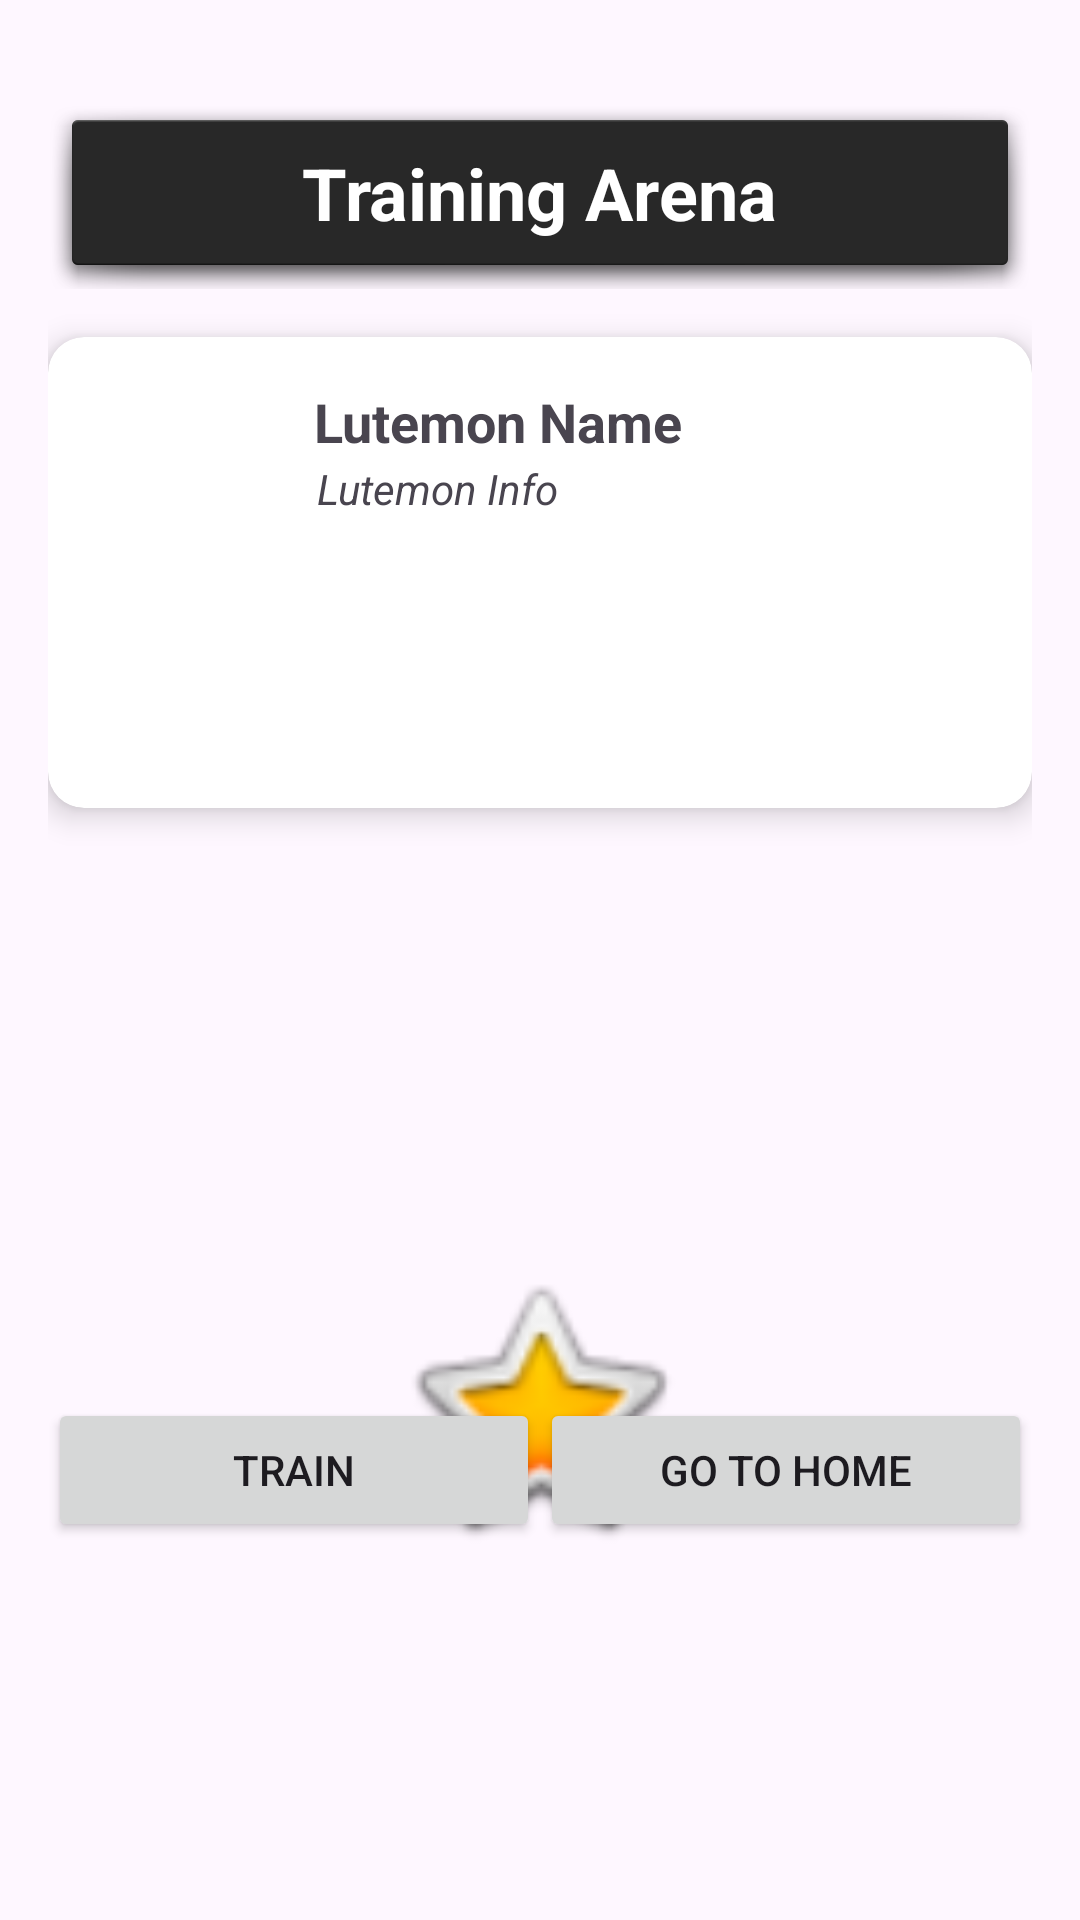

Reconstruct the res/layout file that produces this screen, plus the resources it refers to.
<!-- AndroidManifest.xml: application theme Theme.OOPProjectWork -->
<!-- res/layout/training_area_lutemon.xml -->
<?xml version="1.0" encoding="utf-8"?>
<androidx.constraintlayout.widget.ConstraintLayout xmlns:android="http://schemas.android.com/apk/res/android"
    xmlns:app="http://schemas.android.com/apk/res-auto"
    xmlns:tools="http://schemas.android.com/tools"
    android:layout_width="match_parent"
    android:layout_height="match_parent"
    android:padding="16dp"
    tools:context=".Activities.TrainingActivity">


    
    <LinearLayout
        android:id="@+id/HeaderLayout"
        android:layout_width="match_parent"
        android:layout_height="wrap_content"
        android:layout_marginTop="16dp"
        android:background="@android:drawable/dialog_holo_dark_frame"
        android:gravity="center"
        android:orientation="vertical"
        android:padding="16dp"
        app:layout_constraintEnd_toEndOf="parent"
        app:layout_constraintStart_toStartOf="parent"
        app:layout_constraintTop_toTopOf="parent">

        <TextView
            android:layout_width="wrap_content"
            android:layout_height="wrap_content"
            android:text="Training Arena"
            android:textColor="@android:color/white"
            android:textSize="24sp"
            android:textStyle="bold" />
    </LinearLayout>

    
    <androidx.cardview.widget.CardView
        android:id="@+id/cardView"
        android:layout_width="0dp"
        android:layout_height="wrap_content"
        android:layout_marginTop="16dp"
        app:cardCornerRadius="12dp"
        app:cardElevation="6dp"
        app:layout_constraintTop_toBottomOf="@id/HeaderLayout"
        app:layout_constraintStart_toStartOf="parent"
        app:layout_constraintEnd_toEndOf="parent">

        <androidx.constraintlayout.widget.ConstraintLayout
            android:layout_width="match_parent"
            android:layout_height="wrap_content"
            android:padding="16dp">

            <ImageView
                android:id="@+id/imageView3"
                android:layout_width="80dp"
                android:layout_height="80dp"
                android:scaleType="centerCrop"
                app:layout_constraintTop_toTopOf="parent"
                app:layout_constraintStart_toStartOf="parent"
                tools:srcCompat="@tools:sample/avatars" />

            <TextView
                android:id="@+id/LutemonTrainingName"
                android:layout_width="231dp"
                android:layout_height="25dp"
                android:text="Lutemon Name"
                android:textSize="18sp"
                android:textStyle="bold"
                app:layout_constraintEnd_toEndOf="parent"
                app:layout_constraintStart_toEndOf="@id/imageView3"
                app:layout_constraintTop_toTopOf="parent"
                tools:text="Lutemon Name" />

            <TextView
                android:id="@+id/LutemontrainingInfo"
                android:layout_width="229dp"
                android:layout_height="100dp"
                android:text="Lutemon Info"
                android:textSize="14sp"
                android:textStyle="italic"
                app:layout_constraintEnd_toEndOf="parent"
                app:layout_constraintStart_toEndOf="@id/imageView3"
                app:layout_constraintTop_toBottomOf="@id/LutemonTrainingName"
                tools:text="HP: 100, EXP: 50" />
        </androidx.constraintlayout.widget.ConstraintLayout>
    </androidx.cardview.widget.CardView>


    
    <ImageView
        android:id="@+id/imageView"
        android:layout_width="100dp"
        android:layout_height="100dp"
        android:layout_marginTop="150dp"
        app:layout_constraintEnd_toEndOf="parent"
        app:layout_constraintHorizontal_bias="0.498"
        app:layout_constraintStart_toStartOf="parent"
        app:layout_constraintTop_toBottomOf="@id/cardView"
        app:srcCompat="@android:drawable/btn_star_big_on" />


    

    <ProgressBar
        android:id="@+id/progressBar"
        style="?android:attr/progressBarStyleLarge"
        android:layout_width="172dp"
        android:layout_height="178dp"
        android:layout_marginTop="116dp"
        android:indeterminate="true"
        android:indeterminateTint="@color/cyan_500"
        android:visibility="invisible"
        app:layout_constraintEnd_toEndOf="parent"
        app:layout_constraintHorizontal_bias="0.497"
        app:layout_constraintStart_toStartOf="parent"
        app:layout_constraintTop_toBottomOf="@+id/cardView" />


    <View
        android:id="@+id/flashOverlay"
        android:layout_width="100dp"
        android:layout_height="100dp"
        android:layout_marginTop="150dp"
        android:background="@drawable/glow_circle"
        android:visibility="invisible"
        app:layout_constraintEnd_toEndOf="parent"
        app:layout_constraintHorizontal_bias="0.498"
        app:layout_constraintStart_toStartOf="parent"
        app:layout_constraintTop_toBottomOf="@+id/cardView" />

    

    <TextView
        android:id="@+id/trainingCompleteText"
        android:layout_width="wrap_content"
        android:layout_height="wrap_content"
        android:layout_marginBottom="12dp"
        android:text="Training Completed! +2 EXP"
        android:textColor="@android:color/black"
        android:textSize="16sp"
        android:textStyle="bold"
        android:visibility="gone"
        app:layout_constraintBottom_toTopOf="@+id/imageView"
        app:layout_constraintEnd_toEndOf="@+id/imageView"
        app:layout_constraintHorizontal_bias="0.495"
        app:layout_constraintStart_toStartOf="@+id/imageView"
        tools:text="Training Completed! +2 EXP" />

    <TextView
        android:id="@+id/DodgeAbility"
        android:layout_width="wrap_content"
        android:layout_height="wrap_content"
        android:layout_marginBottom="80dp"
        android:text="New Ability Unlocked (DODGE)"
        android:textColor="@android:color/black"
        android:textSize="16sp"
        android:textStyle="bold"
        android:visibility="gone"
        app:layout_constraintBottom_toTopOf="@+id/imageView"
        app:layout_constraintEnd_toEndOf="@+id/imageView"
        app:layout_constraintHorizontal_bias="0.495"
        app:layout_constraintStart_toStartOf="@+id/imageView"
        tools:text="New Ability Unlocked (DODGE)" />

    <TextView
        android:id="@+id/SpecialAttackAbility"
        android:layout_width="wrap_content"
        android:layout_height="wrap_content"
        android:layout_marginBottom="80dp"
        android:text="New Ability Unlocked (SPECIAL ATTACK)"
        android:textColor="@android:color/black"
        android:textSize="16sp"
        android:textStyle="bold"
        android:visibility="gone"
        app:layout_constraintBottom_toTopOf="@+id/imageView"
        app:layout_constraintEnd_toEndOf="@+id/imageView"
        app:layout_constraintHorizontal_bias="0.495"
        app:layout_constraintStart_toStartOf="@+id/imageView"
        tools:text="New Ability Unlocked (SPECIAL ATTACK)" />

    <Button
        android:id="@+id/btnTrain"
        android:layout_width="0dp"
        android:layout_height="wrap_content"
        android:layout_marginBottom="110dp"
        android:text="Train"
        app:layout_constraintBottom_toBottomOf="parent"
        app:layout_constraintEnd_toStartOf="@id/btnGoToHome"
        app:layout_constraintHorizontal_chainStyle="spread"
        app:layout_constraintStart_toStartOf="parent" />

    <Button
        android:id="@+id/btnGoToHome"
        android:layout_width="0dp"
        android:layout_height="wrap_content"
        android:layout_marginBottom="110dp"
        android:text="Go to Home"
        app:layout_constraintBottom_toBottomOf="parent"
        app:layout_constraintEnd_toEndOf="parent"
        app:layout_constraintHorizontal_chainStyle="spread"
        app:layout_constraintStart_toEndOf="@id/btnTrain" />

</androidx.constraintlayout.widget.ConstraintLayout>
<!-- resources referenced by this layout -->
<resources>
  <color name="cyan_500">#00BCD4</color>
  <!-- drawable glow_circle (drawable) -->
  <shape xmlns:android="http://schemas.android.com/apk/res/android"
      android:shape="oval">
      <gradient
          android:type="radial"
          android:gradientRadius="75%"
          android:centerX="50%"
          android:centerY="50%"
          android:startColor="#88FFFFFF"
          android:endColor="#00FFFFFF" />
  </shape>
      
  <style name="Theme.OOPProjectWork" parent="Base.Theme.OOPProjectWork" />
  <style name="Base.Theme.OOPProjectWork" parent="Theme.Material3.DayNight.NoActionBar">
          
          
      </style>
</resources>
